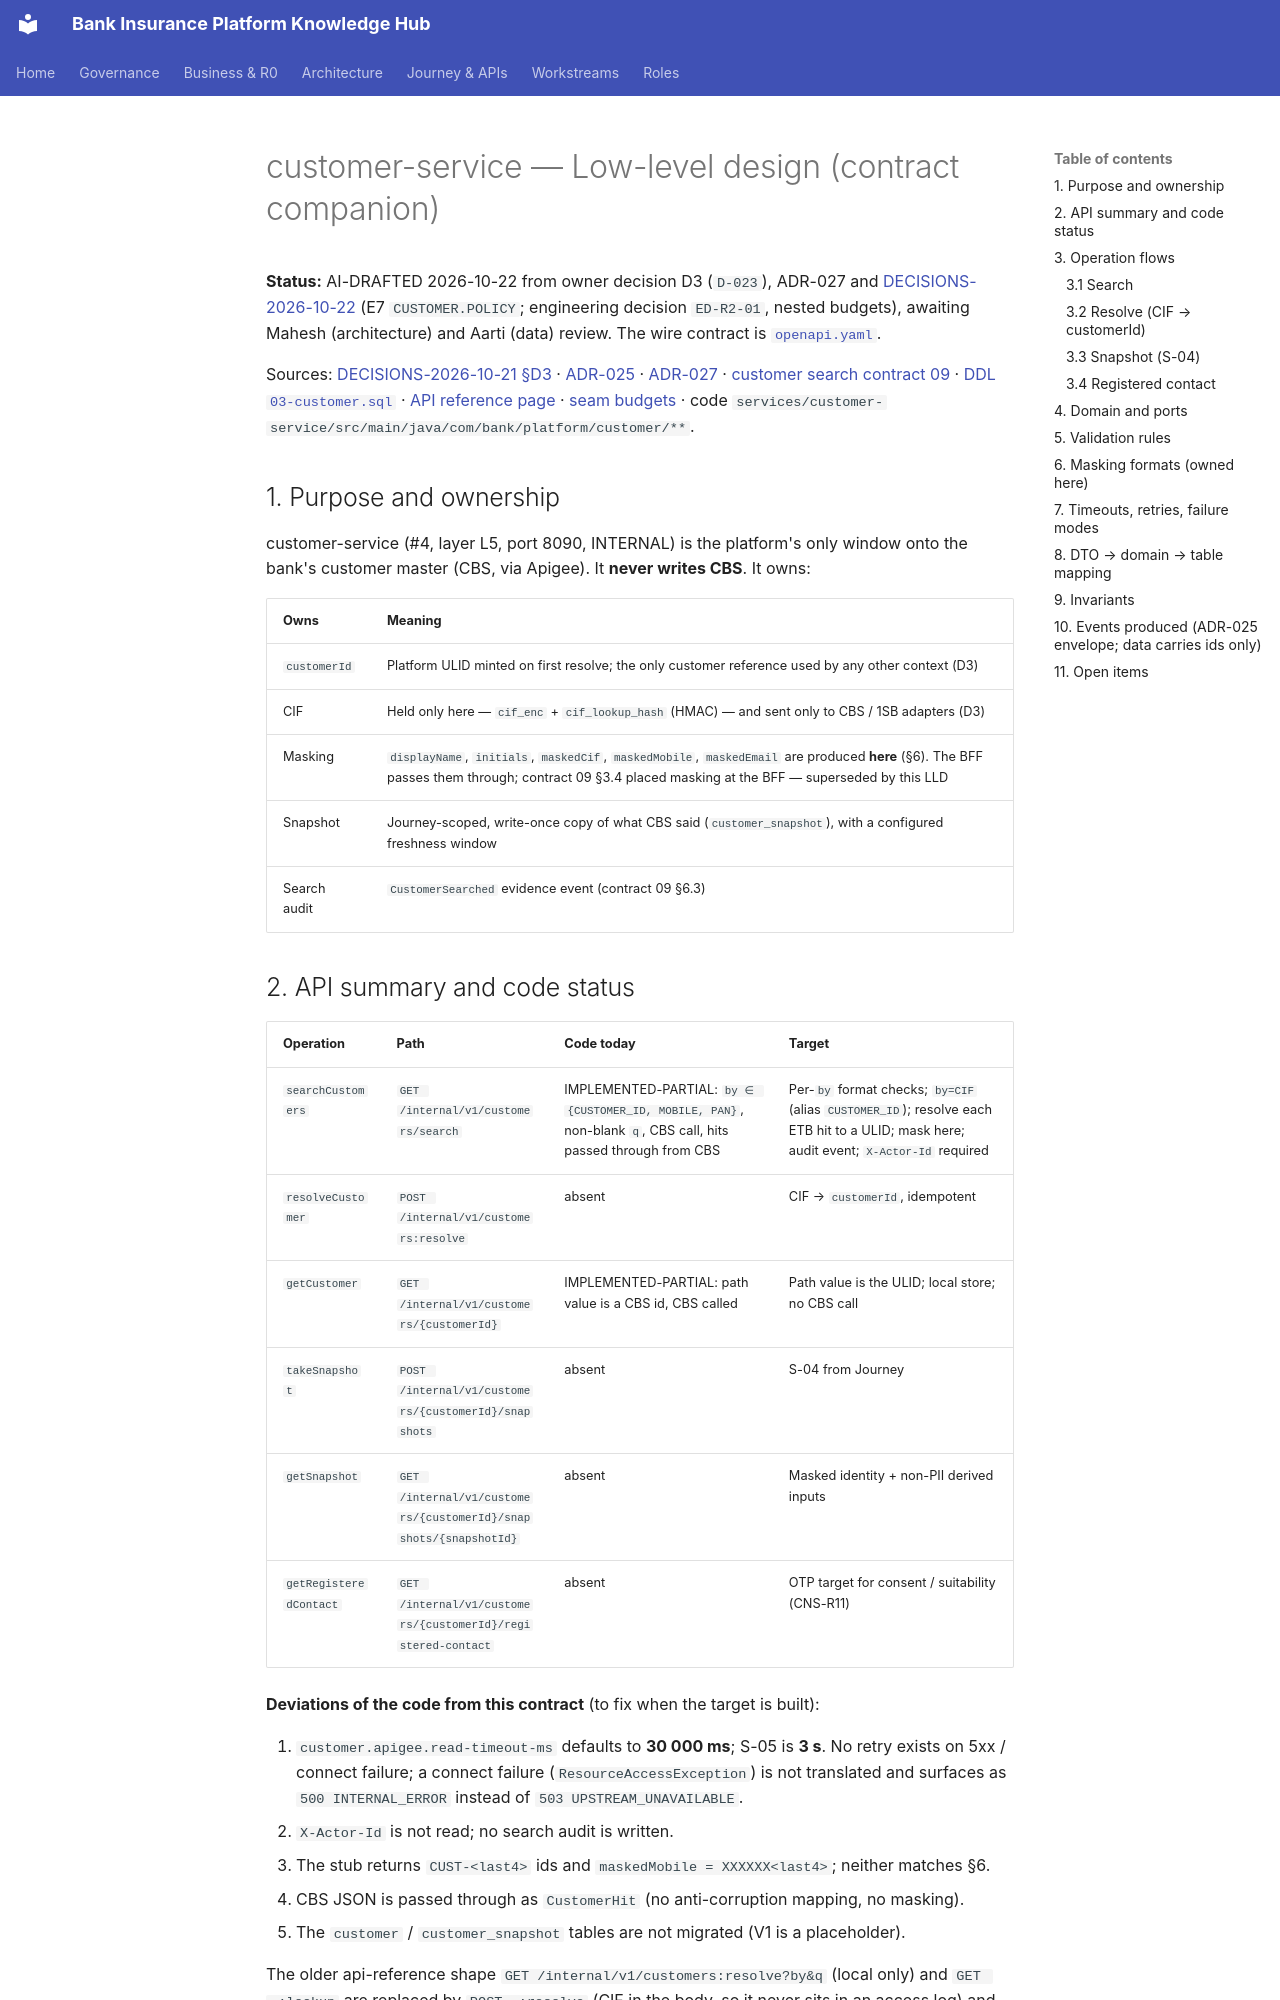

repository: Mahesh38/bank-insurance-platform · page: platform/contracts/customer-service/LLD/index.html · generator: mkdocs

# customer-service — Low-level design (contract companion)

**Status:** AI-DRAFTED 2026-10-22 from owner decision D3 (`D-023`), ADR-027 and
[DECISIONS-2026-10-22](../../architecture-review/DECISIONS-2026-10-22.md) (E7 `CUSTOMER.POLICY`; engineering
decision `ED-R2-01`, nested budgets), awaiting Mahesh
(architecture) and Aarti (data) review. The wire contract is [`openapi.yaml`](./openapi.yaml).

Sources: [DECISIONS-2026-10-21 §D3](../../architecture-review/DECISIONS-2026-10-21.md) ·
[ADR-025](../../architecture-review/ADR-025-event-specification-and-publisher.md) ·
[ADR-027](../../architecture-review/ADR-027-openapi-contract-authority.md) ·
[customer search contract 09](../../ws3-platform/09-nip-bff-customer-search-contract.md) ·
[DDL `03-customer.sql`](../../data-architecture/schemas/03-customer.sql) ·
[API reference page](../../api-reference/services/customer-service.md) ·
[seam budgets](../../api-reference/conventions/idempotency-timeouts-retries.md) ·
code `services/customer-service/src/main/java/com/bank/platform/customer/**`.

## 1. Purpose and ownership

customer-service (#4, layer L5, port 8090, INTERNAL) is the platform's only window onto the bank's
customer master (CBS, via Apigee). It **never writes CBS**. It owns:

| Owns | Meaning |
|---|---|
| `customerId` | Platform ULID minted on first resolve; the only customer reference used by any other context (D3) |
| CIF | Held only here — `cif_enc` + `cif_lookup_hash` (HMAC) — and sent only to CBS / 1SB adapters (D3) |
| Masking | `displayName`, `initials`, `maskedCif`, `maskedMobile`, `maskedEmail` are produced **here** (§6). The BFF passes them through; contract 09 §3.4 placed masking at the BFF — superseded by this LLD |
| Snapshot | Journey-scoped, write-once copy of what CBS said (`customer_snapshot`), with a configured freshness window |
| Search audit | `CustomerSearched` evidence event (contract 09 §6.3) |
